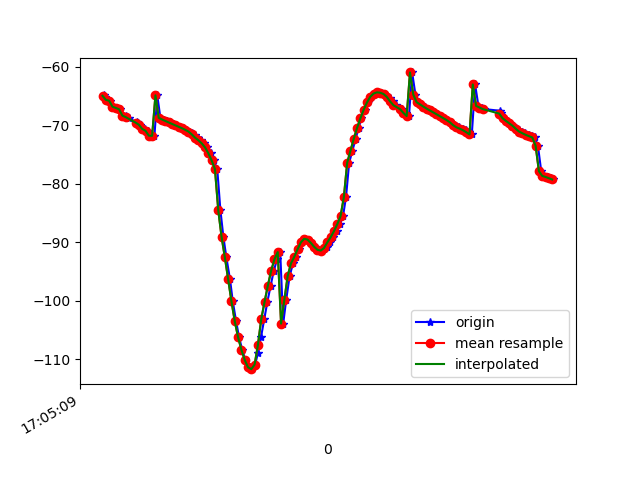

The file beside this chart, header and first rows:
1618851909369, 1547605201716901, -64.78915, 17.84121, -18.19692
1618851909373, 1547605220947671, -65.16, 18.17, -17.86
1618851909391, 1547605240178441, -65.67, 18.7, -18.69
1618851909405, 1547605259409211, -65.81, 18.86, -18.52
1618851909425, 1547605278639981, -66.83, 19.83, -18.45
1618851909444, 1547605297870751, -67.05, 20, -19.03
1618851909463, 1547605317101521, -67.27, 20.23, -18.55
1618851909482, 1547605336332291, -68.36, 21.36, -19.26
1618851909501, 1547605355563061, -68.45, 21.53, -19.43
1618851909519, 1547605374793831, -68.78, 21.84, -18.7
1618851909568, 1547605394024601, -69.52, 22.72, -19.52
1618851909575, 1547605413255371, -69.59, 22.81, -19.53
1618851909585, 1547605432486141, -69.93, 23.13, -18.79
1618851909600, 1547605451716911, -70.6, 23.95, -19.47
1618851909616, 1547605470947681, -70.68, 23.9, -19.69
1618851909636, 1547605490178451, -70.96, 24.04, -19.04
1618851909653, 1547605509409221, -71.79, 24.81, -19.77
1618851909674, 1547605528639991, -71.81, 24.86, -20.06
1618851909691, 1547605547870761, -64.89, 21.03, -19.44
1618851909710, 1547605567101531, -68.74, 25.12, -20.04
1618851909729, 1547605586332301, -69.03, 25.39, -20.06
1618851909749, 1547605605563071, -69.28, 25.61, -20.04
1618851909767, 1547605624793841, -69.53, 25.82, -20.03
1618851909786, 1547605644024611, -69.77, 26.09, -20.01
1618851909806, 1547605663255381, -70.02, 26.4, -19.97
1618851909824, 1547605682486151, -70.26, 26.71, -19.91
1618851909845, 1547605701716921, -70.51, 27.01, -19.79
1618851909863, 1547605720947691, -70.79, 27.31, -19.61
1618851909883, 1547605740178461, -71.09, 27.62, -19.37
1618851909902, 1547605759409231, -71.4, 27.93, -19.05
1618851909919, 1547605778640001, -71.75, 28.24, -18.65
1618851909939, 1547605797870771, -72.14, 28.64, -18.12
1618851909957, 1547605817101541, -72.58, 29.18, -17.4
1618851909976, 1547605836332311, -73.11, 29.98, -16.4
1618851909993, 1547605855563081, -73.79, 31.01, -15.01
1618851910016, 1547605874793851, -74.8, 32.14, -12.98
1618851910033, 1547605894024621, -76.02, 33.16, -10.24
1618851910054, 1547605913255391, -77.5, 33.98, -6.788
1618851910073, 1547605932486161, -84.51, 34.17, -4.404
1618851910091, 1547605951716931, -89.08, 35.22, 2.937
1618851910109, 1547605970947701, -92.58, 35.18, 9.382
1618851910131, 1547605990178471, -96.32, 34.66, 16.47
1618851910148, 1547606009409241, -100.1, 33.75, 23.82
1618851910168, 1547606028640011, -103.5, 32.14, 30.97
1618851910186, 1547606047870781, -106.3, 29.99, 38.02
1618851910205, 1547606067101551, -108.4, 27.33, 45.13
1618851910224, 1547606086332321, -110.1, 24.47, 52.03
1618851910244, 1547606105563091, -111.4, 21.6, 58.54
1618851910262, 1547606124793861, -111.7, 18.63, 64.42
1618851910283, 1547606144024631, -110.9, 15.67, 69.66
1618851910300, 1547606163255401, -109, 12.87, 74.17
1618851910319, 1547606182486171, -106.2, 10.47, 77.93
1618851910338, 1547606201716941, -103.2, 8.563, 80.96
1618851910357, 1547606220947711, -100.2, 7.134, 83.25
1618851910377, 1547606240178481, -97.42, 6.114, 84.88
1618851910396, 1547606259530682, -94.89, 5.379, 85.96
1618851910416, 1547606278761452, -92.92, 4.877, 86.63
1618851910435, 1547606297992222, -91.69, 4.535, 86.96
1618851910453, 1547606317222992, -103.9, 11.6, 86.95
1618851910471, 1547606336453762, -99.83, 7.968, 86.44
1618851910492, 1547606355684532, -95.78, 4.27, 84.78
... 83 more rows
